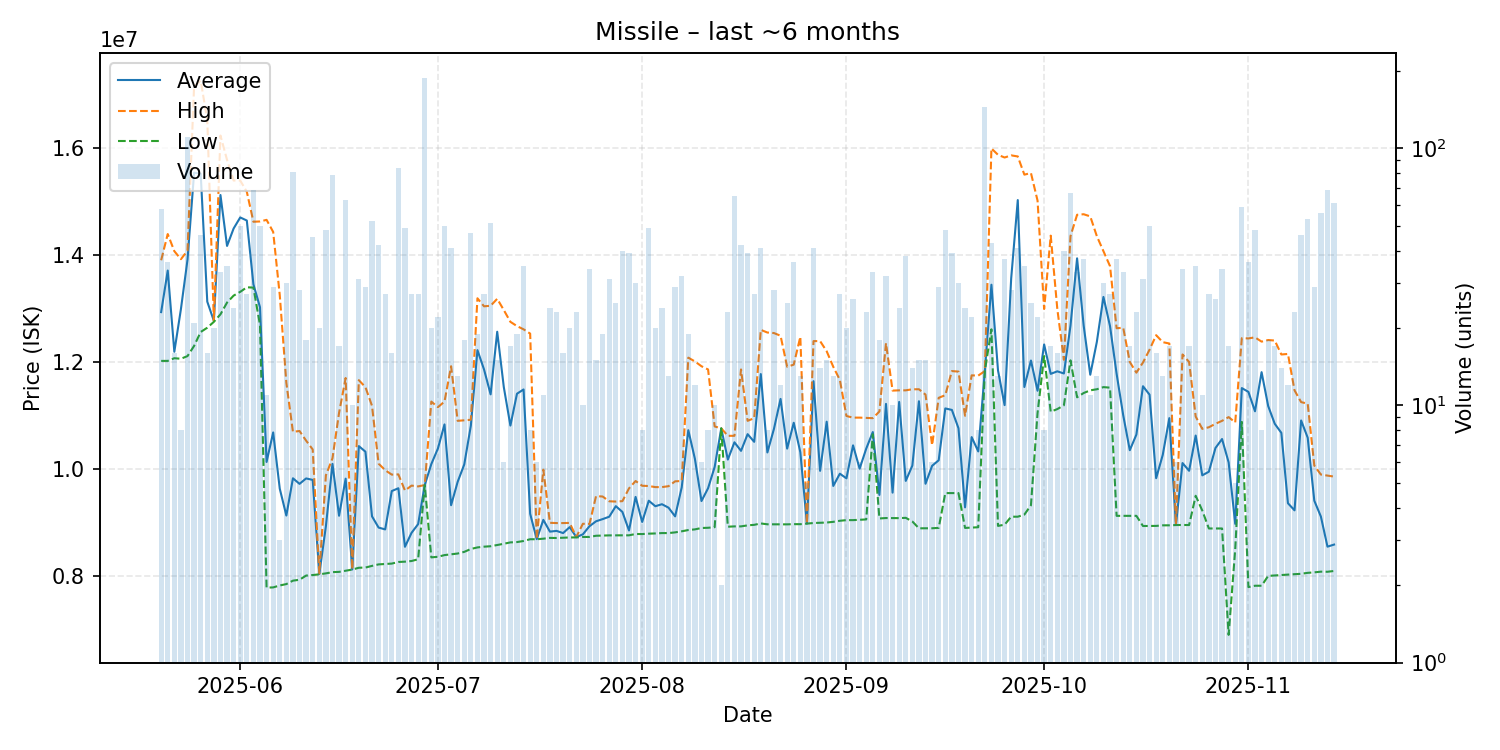

Data behind this chart, as committed beside it:
date, average, highest, lowest, order_count, volume
2025-05-20, 12931724, 13900000, 12020000, 12, 58
2025-05-21, 13708056, 14390000, 12020000, 18, 36
2025-05-22, 12190625, 14070000, 12070000, 14, 16
2025-05-23, 12987500, 13920000, 12060000, 6, 8
2025-05-24, 13910000, 14080000, 12110000, 33, 111
2025-05-25, 15536190, 17150000, 12300000, 18, 21
2025-05-26, 15515652, 17255000, 12560000, 23, 46
2025-05-27, 13126875, 16525000, 12640000, 6, 16
2025-05-28, 12768500, 12770000, 12750000, 8, 20
2025-05-29, 15119394, 16230000, 12890000, 17, 33
2025-05-30, 14168000, 15775000, 13110000, 16, 35
2025-05-31, 14494167, 15390000, 13240000, 14, 24
2025-06-01, 14700400, 15390000, 13310000, 21, 50
2025-06-02, 14642593, 15180000, 13395000, 14, 27
2025-06-03, 13451449, 14620000, 13390000, 13, 69
2025-06-04, 13022460, 14625000, 12690000, 26, 50
2025-06-05, 10132000, 14655000, 7783000, 7, 11
2025-06-06, 10682793, 14430000, 7788000, 17, 29
2025-06-07, 9632667, 13250000, 7824000, 2, 3
2025-06-08, 9130600, 11610000, 7850000, 17, 30
2025-06-09, 9826716, 10695000, 7914000, 40, 81
2025-06-10, 9722714, 10710000, 7931000, 12, 28
2025-06-11, 9823944, 10530000, 8009000, 10, 18
2025-06-12, 9796733, 10365000, 8019000, 27, 45
2025-06-13, 8037100, 8047000, 8032000, 12, 20
2025-06-14, 8929458, 9883000, 8050000, 24, 48
2025-06-15, 10096063, 10200000, 8073500, 33, 79
2025-06-16, 9126765, 11050000, 8078000, 15, 17
2025-06-17, 9819587, 11700000, 8099000, 21, 63
2025-06-18, 8122800, 8125000, 8121000, 7, 10
2025-06-19, 10427968, 11660000, 8155000, 21, 31
2025-06-20, 10323828, 11530000, 8159000, 16, 29
2025-06-21, 9115442, 11180000, 8190000, 22, 52
2025-06-22, 8905714, 10100000, 8218000, 21, 42
2025-06-23, 8871481, 9978000, 8225000, 19, 27
2025-06-24, 9588188, 9895000, 8233000, 11, 16
2025-06-25, 9640798, 9899500, 8263000, 24, 84
2025-06-26, 8546837, 9597500, 8269000, 15, 49
2025-06-27, 8807481, 9690000, 8281000, 13, 27
2025-06-28, 8970815, 9675000, 8314000, 16, 27
2025-06-29, 9700000, 9700000, 9700000, 33, 187
2025-06-30, 10092300, 11260000, 8349000, 9, 20
2025-07-01, 10382318, 11155000, 8360000, 15, 22
2025-07-02, 10833480, 11260000, 8391500, 19, 50
2025-07-03, 9323537, 11920000, 8406000, 16, 41
2025-07-04, 9760923, 10900000, 8421000, 10, 13
2025-07-05, 10085778, 10910000, 8452000, 11, 18
2025-07-06, 10810681, 10920000, 8506000, 26, 47
2025-07-07, 12221105, 13190000, 8535000, 12, 19
2025-07-08, 11859741, 13040000, 8549000, 14, 27
2025-07-09, 11394510, 13050000, 8557000, 17, 51
2025-07-10, 12564667, 13180000, 8580000, 4, 15
2025-07-11, 11531000, 12970000, 8603000, 5, 6
2025-07-12, 10811412, 12750000, 8629000, 12, 17
2025-07-13, 11406526, 12670000, 8635000, 15, 19
2025-07-14, 11486286, 12610000, 8655000, 17, 35
2025-07-15, 9163250, 12530000, 8688000, 3, 8
2025-07-16, 8689167, 8691000, 8688000, 4, 6
2025-07-17, 9050000, 9987000, 8698000, 8, 11
2025-07-18, 8829917, 8995000, 8713000, 11, 24
... 119 more rows
